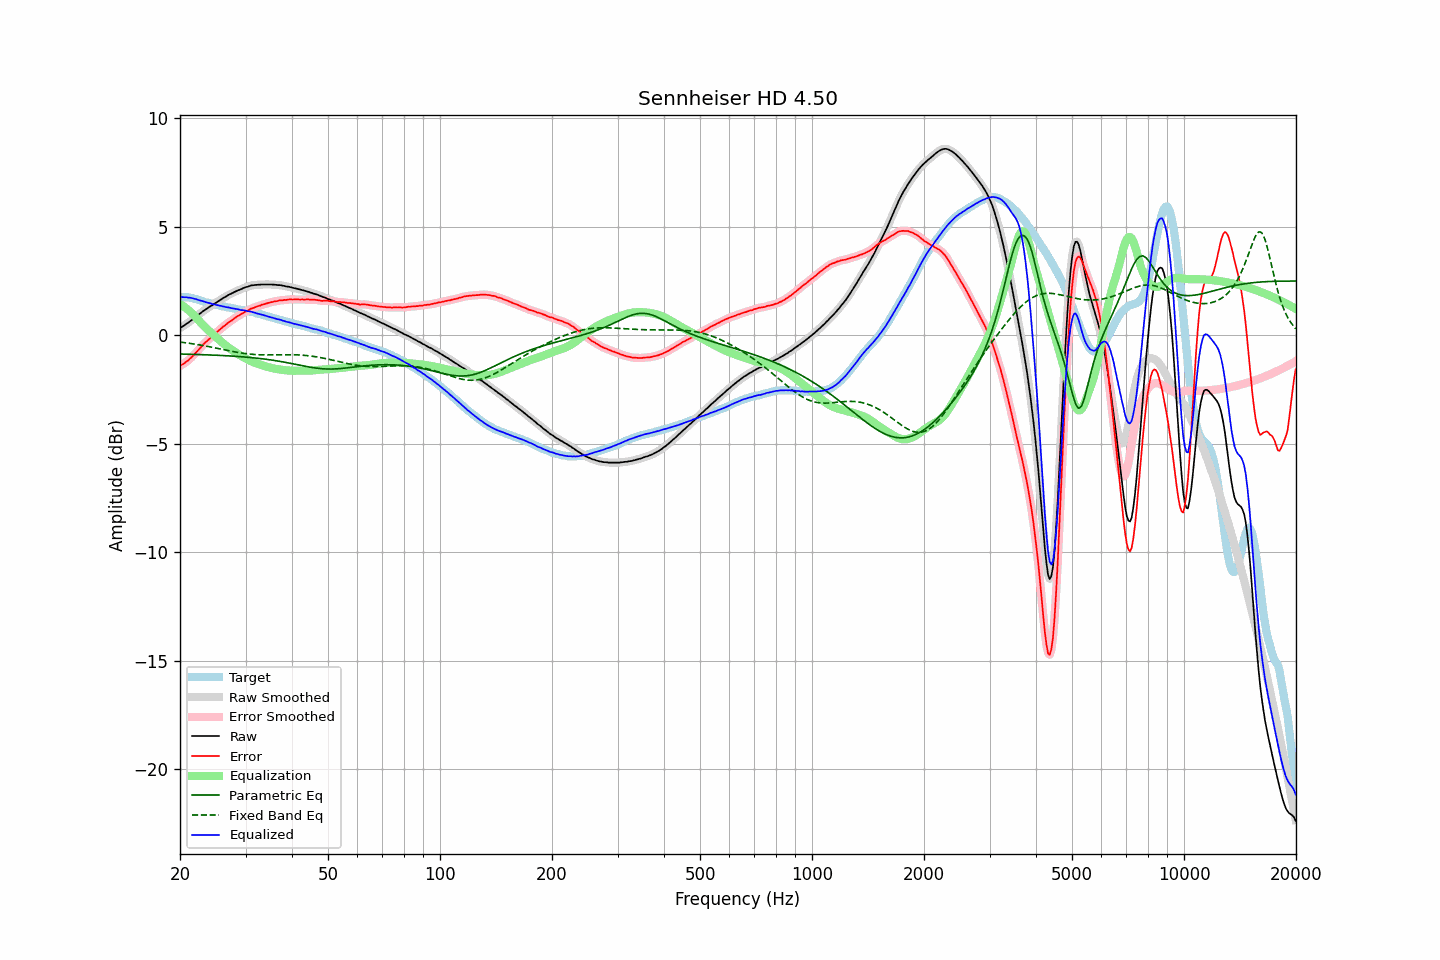

Source data for this figure (header and first rows):
frequency, raw, error, smoothed, error_smoothed, equalization, parametric_eq, fixed_band_eq, equalized_raw, equalized_smoothed, target
20.00, 0.32, -1.42, 0.32, -1.42, 1.43, -0.87, -0.32, 1.75, 1.75, 1.74
20.20, 0.37, -1.37, 0.37, -1.38, 1.38, -0.88, -0.33, 1.75, 1.75, 1.74
20.40, 0.41, -1.33, 0.41, -1.33, 1.33, -0.88, -0.34, 1.74, 1.75, 1.74
20.61, 0.46, -1.28, 0.46, -1.28, 1.28, -0.88, -0.35, 1.74, 1.74, 1.74
20.81, 0.52, -1.22, 0.51, -1.23, 1.22, -0.88, -0.36, 1.75, 1.74, 1.74
21.02, 0.56, -1.18, 0.57, -1.17, 1.16, -0.88, -0.37, 1.73, 1.73, 1.74
21.23, 0.62, -1.10, 0.62, -1.11, 1.10, -0.89, -0.38, 1.72, 1.72, 1.72
21.44, 0.67, -1.04, 0.67, -1.04, 1.04, -0.89, -0.39, 1.71, 1.71, 1.71
21.66, 0.73, -0.96, 0.73, -0.96, 0.96, -0.89, -0.40, 1.69, 1.69, 1.69
21.87, 0.78, -0.89, 0.79, -0.89, 0.89, -0.89, -0.42, 1.67, 1.67, 1.67
22.09, 0.85, -0.81, 0.84, -0.81, 0.81, -0.89, -0.43, 1.66, 1.65, 1.66
22.31, 0.90, -0.73, 0.90, -0.73, 0.73, -0.90, -0.44, 1.63, 1.63, 1.63
22.54, 0.96, -0.65, 0.96, -0.65, 0.64, -0.90, -0.45, 1.60, 1.61, 1.61
22.76, 1.02, -0.57, 1.02, -0.56, 0.56, -0.90, -0.46, 1.58, 1.58, 1.59
22.99, 1.08, -0.48, 1.08, -0.48, 0.48, -0.90, -0.48, 1.56, 1.56, 1.56
23.22, 1.13, -0.40, 1.13, -0.40, 0.41, -0.91, -0.49, 1.54, 1.54, 1.53
23.45, 1.18, -0.32, 1.18, -0.33, 0.33, -0.91, -0.51, 1.52, 1.52, 1.51
23.69, 1.23, -0.26, 1.23, -0.26, 0.26, -0.91, -0.52, 1.49, 1.49, 1.49
23.92, 1.28, -0.19, 1.28, -0.20, 0.19, -0.92, -0.53, 1.48, 1.47, 1.47
24.16, 1.33, -0.13, 1.33, -0.13, 0.13, -0.92, -0.55, 1.46, 1.45, 1.46
24.40, 1.37, -0.07, 1.37, -0.07, 0.06, -0.92, -0.56, 1.43, 1.44, 1.44
24.65, 1.42, -0.00, 1.42, -0.00, -0.00, -0.92, -0.58, 1.42, 1.42, 1.42
24.89, 1.47, 0.07, 1.47, 0.07, -0.07, -0.93, -0.59, 1.40, 1.40, 1.40
25.14, 1.52, 0.13, 1.52, 0.14, -0.14, -0.93, -0.61, 1.39, 1.39, 1.39
25.39, 1.57, 0.20, 1.57, 0.20, -0.20, -0.93, -0.62, 1.37, 1.37, 1.37
25.65, 1.62, 0.26, 1.62, 0.27, -0.27, -0.94, -0.64, 1.35, 1.35, 1.36
25.91, 1.66, 0.33, 1.66, 0.33, -0.33, -0.94, -0.65, 1.33, 1.33, 1.33
26.16, 1.71, 0.40, 1.71, 0.39, -0.39, -0.95, -0.67, 1.32, 1.32, 1.31
26.43, 1.75, 0.45, 1.75, 0.45, -0.45, -0.95, -0.69, 1.30, 1.30, 1.30
26.69, 1.79, 0.51, 1.80, 0.51, -0.51, -0.95, -0.70, 1.28, 1.29, 1.28
26.96, 1.84, 0.57, 1.84, 0.56, -0.56, -0.96, -0.72, 1.28, 1.27, 1.27
27.23, 1.88, 0.62, 1.88, 0.62, -0.62, -0.96, -0.73, 1.26, 1.26, 1.26
27.50, 1.91, 0.66, 1.92, 0.67, -0.67, -0.97, -0.75, 1.24, 1.24, 1.25
27.77, 1.95, 0.72, 1.95, 0.72, -0.72, -0.97, -0.76, 1.23, 1.23, 1.23
28.05, 1.99, 0.78, 1.99, 0.78, -0.77, -0.98, -0.78, 1.22, 1.21, 1.22
28.33, 2.02, 0.83, 2.02, 0.83, -0.82, -0.98, -0.79, 1.20, 1.20, 1.19
28.62, 2.06, 0.88, 2.05, 0.87, -0.87, -0.99, -0.80, 1.19, 1.18, 1.18
28.90, 2.08, 0.91, 2.08, 0.92, -0.92, -0.99, -0.81, 1.16, 1.17, 1.17
29.19, 2.11, 0.96, 2.12, 0.96, -0.96, -1.00, -0.83, 1.15, 1.15, 1.15
29.48, 2.15, 1.00, 2.15, 1.00, -1.00, -1.00, -0.84, 1.15, 1.14, 1.15
29.78, 2.18, 1.04, 2.18, 1.04, -1.05, -1.01, -0.85, 1.13, 1.13, 1.14
30.08, 2.21, 1.09, 2.20, 1.08, -1.09, -1.02, -0.86, 1.12, 1.12, 1.12
30.38, 2.22, 1.12, 2.23, 1.12, -1.13, -1.02, -0.87, 1.10, 1.10, 1.10
30.68, 2.25, 1.16, 2.25, 1.16, -1.16, -1.03, -0.88, 1.09, 1.09, 1.09
30.99, 2.28, 1.21, 2.27, 1.20, -1.20, -1.04, -0.88, 1.08, 1.08, 1.07
31.30, 2.29, 1.23, 2.29, 1.23, -1.23, -1.04, -0.89, 1.06, 1.06, 1.06
31.61, 2.30, 1.26, 2.30, 1.26, -1.26, -1.05, -0.89, 1.04, 1.04, 1.04
31.93, 2.31, 1.29, 2.31, 1.29, -1.29, -1.06, -0.90, 1.02, 1.02, 1.02
32.24, 2.31, 1.32, 2.31, 1.32, -1.32, -1.07, -0.90, 0.99, 1.00, 0.99
32.57, 2.32, 1.34, 2.32, 1.34, -1.34, -1.08, -0.91, 0.98, 0.98, 0.98
32.89, 2.32, 1.36, 2.32, 1.37, -1.37, -1.08, -0.91, 0.95, 0.96, 0.96
33.22, 2.33, 1.40, 2.33, 1.39, -1.39, -1.09, -0.91, 0.94, 0.94, 0.93
33.55, 2.33, 1.41, 2.33, 1.41, -1.42, -1.10, -0.91, 0.92, 0.91, 0.92
33.89, 2.33, 1.44, 2.33, 1.44, -1.44, -1.11, -0.91, 0.89, 0.89, 0.90
34.23, 2.33, 1.46, 2.33, 1.46, -1.46, -1.12, -0.91, 0.87, 0.87, 0.87
34.57, 2.33, 1.48, 2.33, 1.48, -1.48, -1.13, -0.91, 0.85, 0.85, 0.85
34.92, 2.33, 1.50, 2.33, 1.50, -1.50, -1.14, -0.91, 0.83, 0.83, 0.83
35.27, 2.33, 1.52, 2.33, 1.52, -1.52, -1.15, -0.91, 0.81, 0.81, 0.81
35.62, 2.32, 1.53, 2.32, 1.54, -1.54, -1.16, -0.91, 0.79, 0.79, 0.79
35.97, 2.32, 1.56, 2.32, 1.55, -1.55, -1.17, -0.91, 0.77, 0.77, 0.77
... 635 more rows
